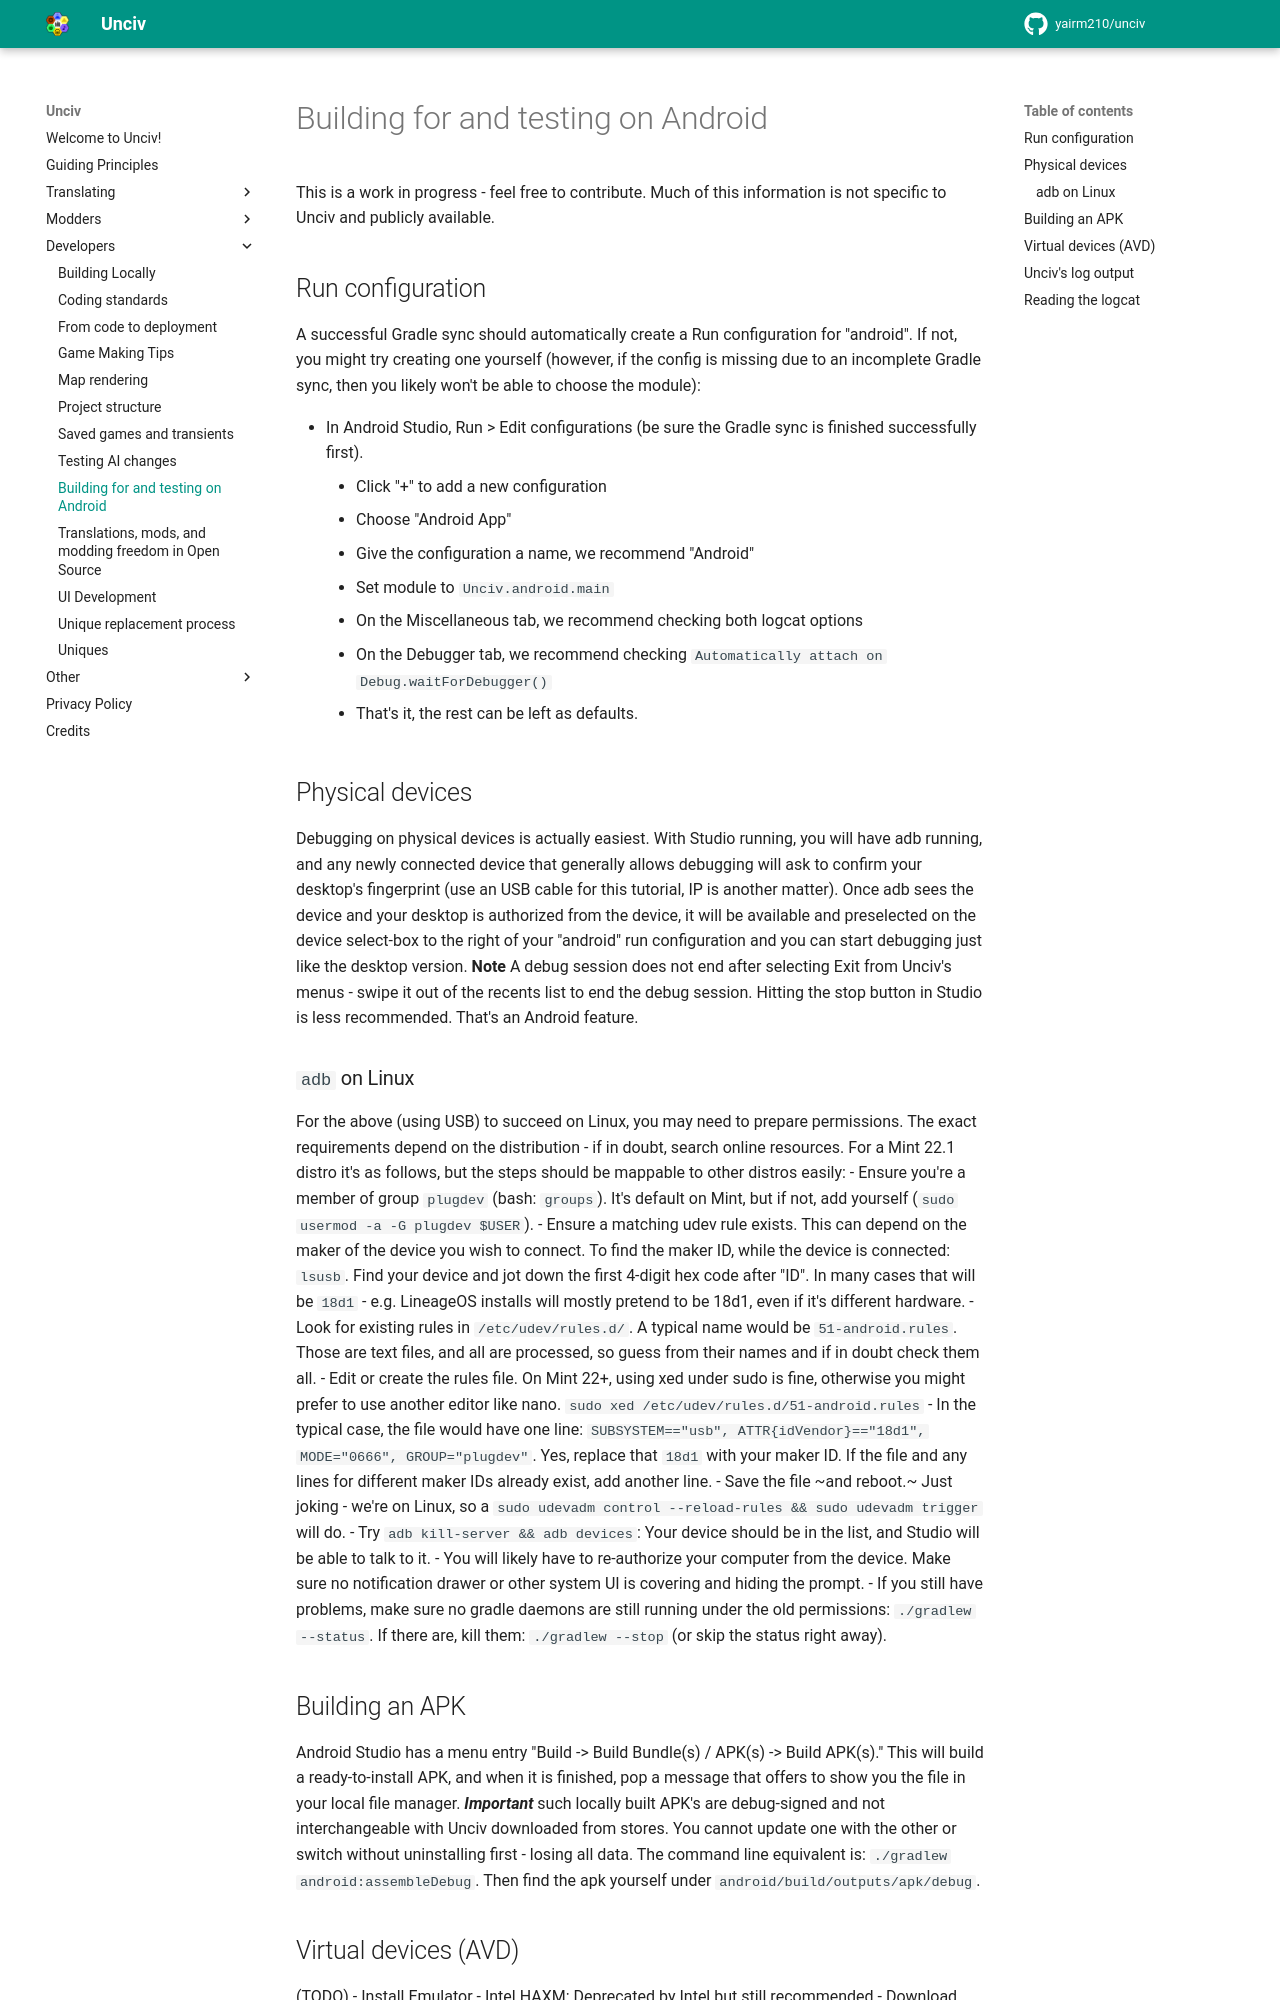

repository: GenericUsernameIsNotAvailable/unciv-locallm-negotiation · page: Developers/Testing-Android-Builds/index.html · generator: mkdocs

# Building for and testing on Android

This is a work in progress - feel free to contribute. Much of this information is not specific to Unciv and publicly available.

## Run configuration

A successful Gradle sync should automatically create a Run configuration for "android".
If not, you might try creating one yourself (however, if the config is missing due to an incomplete Gradle sync, then you likely won't be able to choose the module):

- In Android Studio, Run > Edit configurations (be sure the Gradle sync is finished successfully first).
    -   Click "+" to add a new configuration
    -   Choose "Android App"
    -   Give the configuration a name, we recommend "Android"
    -   Set module to `Unciv.android.main`
    -   On the Miscellaneous tab, we recommend checking both logcat options
    -   On the Debugger tab, we recommend checking `Automatically attach on Debug.waitForDebugger()`
    -   That's it, the rest can be left as defaults.

## Physical devices

Debugging on physical devices is actually easiest.
With Studio running, you will have adb running, and any newly connected device that generally allows debugging will ask to confirm your desktop's fingerprint (use an USB cable for this tutorial, IP is another matter).
Once adb sees the device and your desktop is authorized from the device, it will be available and preselected on the device select-box to the right of your "android" run configuration and you can start debugging just like the desktop version.
**Note** A debug session does not end after selecting Exit from Unciv's menus - swipe it out of the recents list to end the debug session. Hitting the stop button in Studio is less recommended. That's an Android feature.

### `adb` on Linux

For the above (using USB) to succeed on Linux, you may need to prepare permissions. The exact requirements depend on the distribution - if in doubt, search online resources.
For a Mint 22.1 distro it's as follows, but the steps should be mappable to other distros easily:
- Ensure you're a member of group `plugdev` (bash: `groups`). It's default on Mint, but if not, add yourself (`sudo usermod -a -G plugdev $USER`).
- Ensure a matching udev rule exists. This can depend on the maker of the device you wish to connect. To find the maker ID, while the device is connected: `lsusb`.
  Find your device and jot down the first 4-digit hex code after "ID". In many cases that will be `18d1` - e.g. LineageOS installs will mostly pretend to be 18d1, even if it's different hardware.
- Look for existing rules in `/etc/udev/rules.d/`. A typical name would be `51-android.rules`. Those are text files, and all are processed, so guess from their names and if in doubt check them all.
- Edit or create the rules file. On Mint 22+, using xed under sudo is fine, otherwise you might prefer to use another editor like nano. `sudo xed /etc/udev/rules.d/51-android.rules`
- In the typical case, the file would have one line: `SUBSYSTEM=="usb", ATTR{idVendor}=="18d1", MODE="0666", GROUP="plugdev"`. Yes, replace that `18d1` with your maker ID. If the file and any lines for different maker IDs already exist, add another line.
- Save the file ~and reboot.~ Just joking - we're on Linux, so a `sudo udevadm control --reload-rules && sudo udevadm trigger` will do.
- Try `adb kill-server && adb devices`: Your device should be in the list, and Studio will be able to talk to it.
- You will likely have to re-authorize your computer from the device. Make sure no notification drawer or other system UI is covering and hiding the prompt.
- If you still have problems, make sure no gradle daemons are still running under the old permissions: `./gradlew --status`. If there are, kill them: `./gradlew --stop` (or skip the status right away).

## Building an APK

Android Studio has a menu entry "Build -> Build Bundle(s) / APK(s) -> Build APK(s)."
This will build a ready-to-install APK, and when it is finished, pop a message that offers to show you the file in your local file manager.
***Important*** such locally built APK's are debug-signed and not interchangeable with Unciv downloaded from stores. You cannot update one with the other or switch without uninstalling first - losing all data.
The command line equivalent is: `./gradlew android:assembleDebug`. Then find the apk yourself under `android/build/outputs/apk/debug`.
